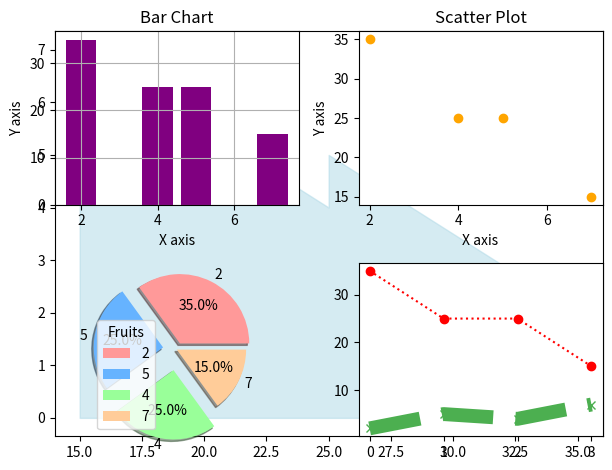

Write Python code to recreate this figure.
#rotate the layers of subplot in interval 0f 2 seconds
import numpy as np
import matplotlib.pyplot as plt

x=np.array([35,25,25,15])
y=np.array([2,5,4,7])
plt.fill_between(x,y,alpha=0.5,color='lightblue')

plt.subplot(2,2,1)
plt.bar(y,x,color='purple')
plt.grid()
plt.title('Bar Chart')
plt.xlabel('X axis')
plt.ylabel('Y axis')

plt.subplot(2,2,2)
plt.scatter(y,x,color='orange')
plt.title('Scatter Plot')
plt.xlabel('X axis')
plt.ylabel('Y axis')
plt.tight_layout()

plt.subplot(2,2,3)
c=['#ff9999','#66b3ff','#99ff99','#ffcc99']
ex=(0.1,0.2,0.3,0)
plt.pie(x,labels=y,autopct='%1.1f%%',colors=c,explode=ex,shadow=True)
plt.legend(title="Fruits",loc="best")

plt.subplot(2,2,4)
plt.plot(x,linestyle='dotted',marker='o',color='red')
plt.plot(y,linestyle='dashed',c='#4CAF50',marker='x',linewidth=10)
plt.show()